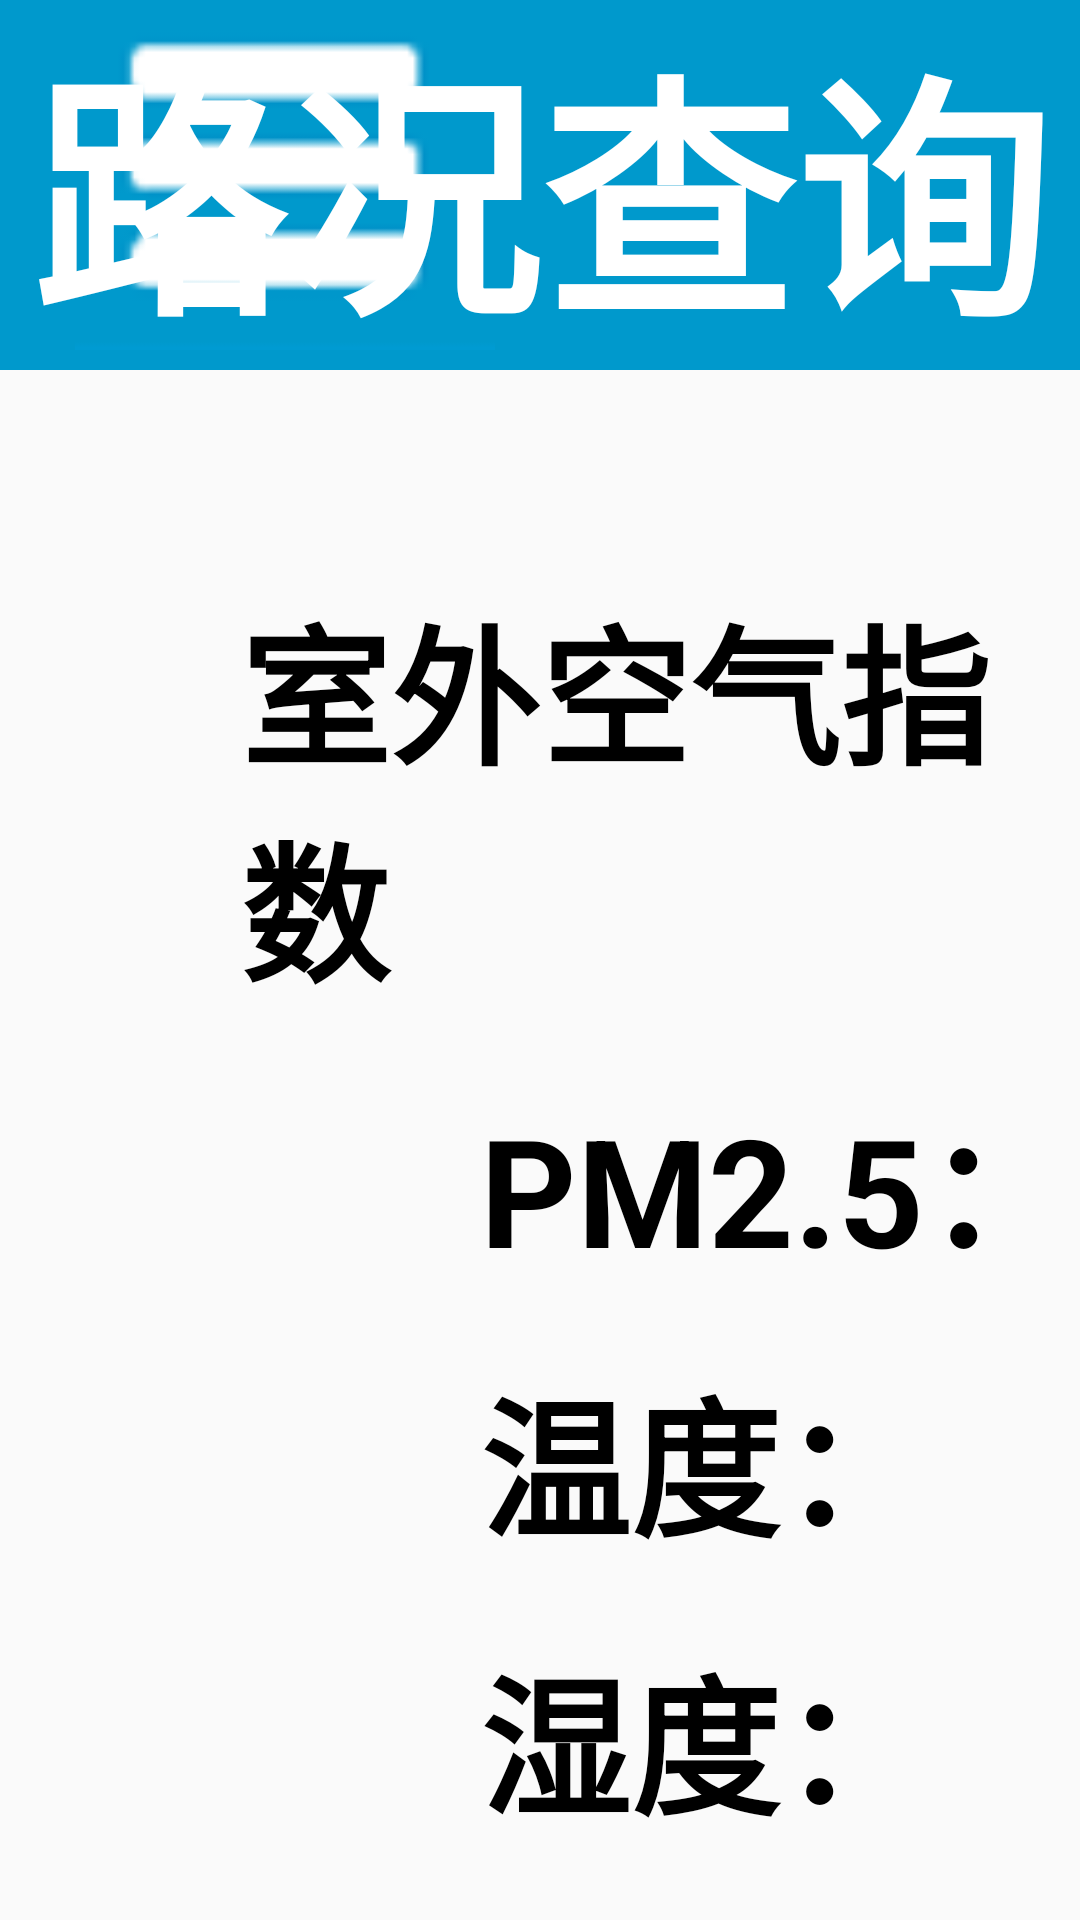

Layout XML and referenced resources for this Android screen:
<!-- AndroidManifest.xml: application theme Theme.Tk_21_25 -->
<!-- res/layout/lkcx_25.xml -->
<?xml version="1.0" encoding="utf-8"?>
<LinearLayout xmlns:android="http://schemas.android.com/apk/res/android"
    android:layout_width="match_parent"
    android:orientation="vertical"
    android:layout_height="match_parent">
    <RelativeLayout
        android:layout_width="match_parent"
        android:background="#0099cc"
        android:layout_height="wrap_content">
        <ImageView
            android:layout_width="140dp"
            android:layout_marginLeft="25dp"
            android:src="@drawable/caidan"
            android:layout_height="120dp"/>

        <TextView
            android:layout_width="match_parent"
            android:layout_height="wrap_content"
            android:gravity="center"
            android:text="路况查询"
            android:textStyle="bold"
            android:textColor="@color/white"
            android:textSize="85dp" />
    </RelativeLayout>
    <TextView
        android:layout_width="wrap_content"
        android:layout_height="wrap_content"
        android:layout_marginTop="70dp"
        android:layout_marginLeft="80dp"
        android:text="室外空气指数"
        android:textSize="50dp"
        android:textStyle="bold"
        android:textColor="@color/black"/>
    <TextView
        android:id="@+id/tv_lkcx_pm25"
        android:layout_width="wrap_content"
        android:layout_height="wrap_content"
        android:layout_marginTop="20dp"
        android:layout_marginLeft="160dp"
        android:text="PM2.5："
        android:textSize="50dp"
        android:textStyle="bold"
        android:textColor="@color/black"/>
    <TextView
        android:id="@+id/tv_lkcx_wd"
        android:layout_width="wrap_content"
        android:layout_height="wrap_content"
        android:layout_marginTop="20dp"
        android:layout_marginLeft="160dp"
        android:text="温度："
        android:textSize="50dp"
        android:textStyle="bold"
        android:textColor="@color/black"/>
    <TextView
        android:id="@+id/tv_lkcx_sd"
        android:layout_width="wrap_content"
        android:layout_height="wrap_content"
        android:layout_marginTop="20dp"
        android:layout_marginLeft="160dp"
        android:text="湿度："
        android:textSize="50dp"
        android:textStyle="bold"
        android:textColor="@color/black"/>
<LinearLayout
    android:layout_width="match_parent"
    android:layout_marginTop="170dp"
    android:layout_marginLeft="60dp"
    android:layout_height="80dp">
    <TextView
        android:id="@+id/tv_lkcx_1h"
        android:layout_width="wrap_content"
        android:layout_height="wrap_content"
        android:layout_gravity="center"
        android:text="1号道路：爆表"
        android:textSize="50dp"
        android:textStyle="bold"
        android:textColor="@color/black"/>
    <TextView
        android:id="@+id/tv_lkcx_2h"
        android:layout_width="wrap_content"
        android:layout_height="wrap_content"
        android:layout_marginLeft="70dp"
        android:layout_gravity="center"
        android:text="1号道路：爆表"
        android:textSize="50dp"
        android:textStyle="bold"
        android:textColor="@color/black"/>
    <TextView
        android:id="@+id/tv_lkcx_3h"
        android:layout_width="wrap_content"
        android:layout_height="wrap_content"
        android:layout_marginLeft="70dp"
        android:layout_gravity="center"
        android:text="1号道路：爆表"
        android:textSize="50dp"
        android:textStyle="bold"
        android:textColor="@color/black"/>
</LinearLayout>
    <LinearLayout
        android:layout_width="match_parent"
        android:layout_height="match_parent">
        <TextView
            android:id="@+id/tv_lkcx_1color"
            android:layout_width="0dp"
            android:layout_weight="1"
            android:layout_height="match_parent"
            android:layout_gravity="center"
            android:background="@color/爆表"/>
        <TextView
            android:id="@+id/tv_lkcx_2color"
            android:layout_width="0dp"
            android:layout_weight="1"
            android:layout_height="match_parent"
            android:layout_gravity="center"
            android:background="@color/爆表"/>
        <TextView
            android:id="@+id/tv_lkcx_3color"
            android:layout_width="0dp"
            android:layout_weight="1"
            android:layout_height="match_parent"
            android:layout_gravity="center"
            android:background="@color/爆表"/>

    </LinearLayout>

</LinearLayout>
<!-- resources referenced by this layout -->
<resources>
  <color name="black">#FF000000</color>
  <color name="white">#FFFFFFFF</color>
  <!-- drawable caidan: png bitmap (drawable, 15301 bytes) -->
  <style name="Theme.Tk_21_25" parent="Theme.MaterialComponents.Light.NoActionBar.Bridge">
          
          <item name="colorPrimary">@color/purple_500</item>
          <item name="colorPrimaryVariant">@color/purple_700</item>
          <item name="colorOnPrimary">@color/white</item>
          
          <item name="colorSecondary">@color/teal_200</item>
          <item name="colorSecondaryVariant">@color/teal_700</item>
          <item name="colorOnSecondary">@color/black</item>
          
          <item name="android:statusBarColor">?attr/colorPrimaryVariant</item>
          
      </style>
  <color name="purple_500">#FF6200EE</color>
  <color name="purple_700">#FF3700B3</color>
  <color name="teal_200">#FF03DAC5</color>
  <color name="teal_700">#FF018786</color>
</resources>
